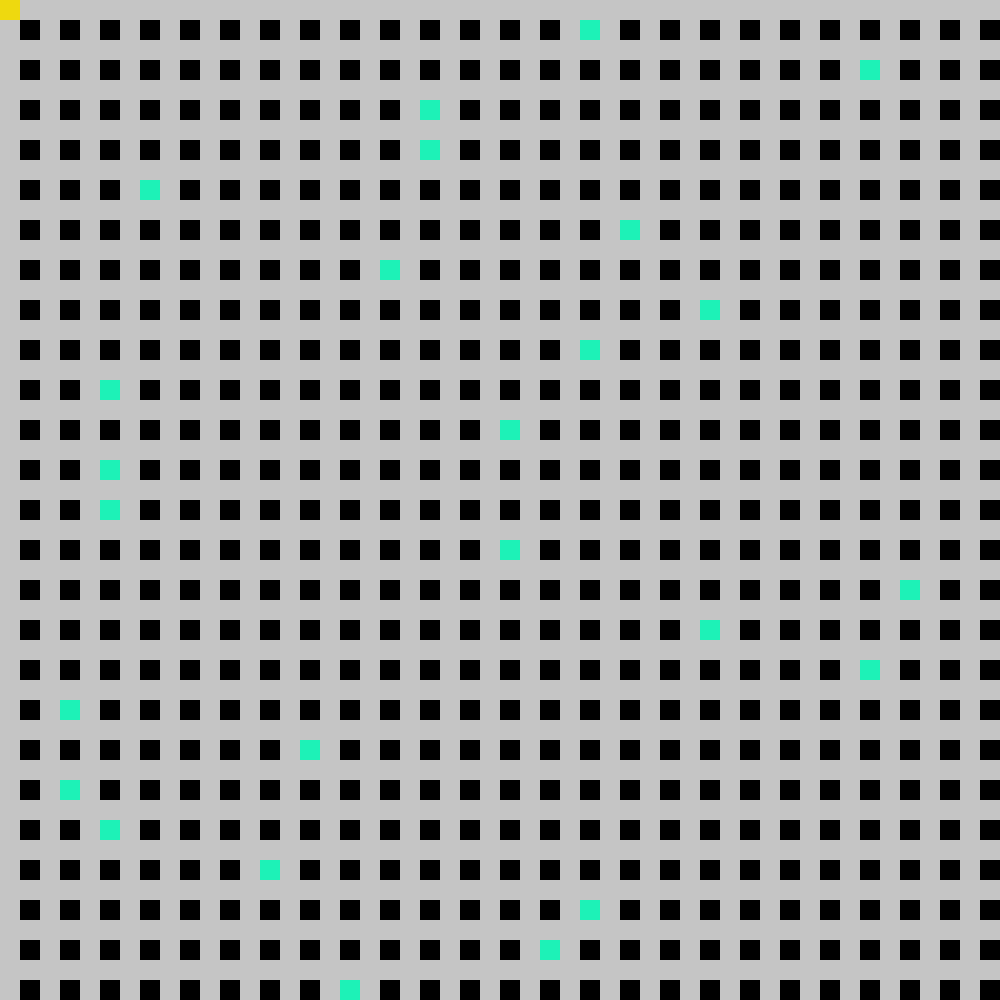

The table this chart was drawn from, first rows:
8, 0, 0, 0, 0, 0, 0, 0, 0, 0, 0, 0, 0, 0, 0, 0, 0, 0, 0, 0, 0, 0, 0, 0
0, 9, 0, 9, 0, 9, 0, 9, 0, 9, 0, 9, 0, 9, 0, 9, 0, 9, 0, 9, 0, 9, 0, 9
0, 0, 0, 0, 0, 0, 0, 0, 0, 0, 0, 0, 0, 0, 0, 0, 0, 0, 0, 0, 0, 0, 0, 0
0, 9, 0, 9, 0, 9, 0, 9, 0, 9, 0, 9, 0, 9, 0, 9, 0, 9, 0, 9, 0, 9, 0, 9
0, 0, 0, 0, 0, 0, 0, 0, 0, 0, 0, 0, 0, 0, 0, 0, 0, 0, 0, 0, 0, 0, 0, 0
0, 9, 0, 9, 0, 9, 0, 9, 0, 9, 0, 9, 0, 9, 0, 9, 0, 9, 0, 9, 0, 5, 0, 9
0, 0, 0, 0, 0, 0, 0, 0, 0, 0, 0, 0, 0, 0, 0, 0, 0, 0, 0, 0, 0, 0, 0, 0
0, 9, 0, 9, 0, 9, 0, 9, 0, 9, 0, 9, 0, 9, 0, 9, 0, 9, 0, 9, 0, 5, 0, 9
0, 0, 0, 0, 0, 0, 0, 0, 0, 0, 0, 0, 0, 0, 0, 0, 0, 0, 0, 0, 0, 0, 0, 0
0, 9, 0, 9, 0, 9, 0, 5, 0, 9, 0, 9, 0, 9, 0, 9, 0, 9, 0, 9, 0, 9, 0, 9
0, 0, 0, 0, 0, 0, 0, 0, 0, 0, 0, 0, 0, 0, 0, 0, 0, 0, 0, 0, 0, 0, 0, 0
0, 9, 0, 9, 0, 9, 0, 9, 0, 9, 0, 9, 0, 9, 0, 9, 0, 9, 0, 9, 0, 9, 0, 9
0, 0, 0, 0, 0, 0, 0, 0, 0, 0, 0, 0, 0, 0, 0, 0, 0, 0, 0, 0, 0, 0, 0, 0
0, 9, 0, 9, 0, 9, 0, 9, 0, 9, 0, 9, 0, 9, 0, 9, 0, 9, 0, 5, 0, 9, 0, 9
0, 0, 0, 0, 0, 0, 0, 0, 0, 0, 0, 0, 0, 0, 0, 0, 0, 0, 0, 0, 0, 0, 0, 0
0, 9, 0, 9, 0, 9, 0, 9, 0, 9, 0, 9, 0, 9, 0, 9, 0, 9, 0, 9, 0, 9, 0, 9
0, 0, 0, 0, 0, 0, 0, 0, 0, 0, 0, 0, 0, 0, 0, 0, 0, 0, 0, 0, 0, 0, 0, 0
0, 9, 0, 9, 0, 9, 0, 9, 0, 9, 0, 9, 0, 9, 0, 9, 0, 9, 0, 9, 0, 9, 0, 9
0, 0, 0, 0, 0, 0, 0, 0, 0, 0, 0, 0, 0, 0, 0, 0, 0, 0, 0, 0, 0, 0, 0, 0
0, 9, 0, 9, 0, 5, 0, 9, 0, 9, 0, 9, 0, 9, 0, 9, 0, 9, 0, 9, 0, 9, 0, 9
0, 0, 0, 0, 0, 0, 0, 0, 0, 0, 0, 0, 0, 0, 0, 0, 0, 0, 0, 0, 0, 0, 0, 0
0, 9, 0, 9, 0, 9, 0, 9, 0, 9, 0, 9, 0, 9, 0, 9, 0, 9, 0, 9, 0, 9, 0, 9
0, 0, 0, 0, 0, 0, 0, 0, 0, 0, 0, 0, 0, 0, 0, 0, 0, 0, 0, 0, 0, 0, 0, 0
0, 9, 0, 9, 0, 5, 0, 9, 0, 9, 0, 9, 0, 9, 0, 9, 0, 9, 0, 9, 0, 9, 0, 9
0, 0, 0, 0, 0, 0, 0, 0, 0, 0, 0, 0, 0, 0, 0, 0, 0, 0, 0, 0, 0, 0, 0, 0
0, 9, 0, 9, 0, 5, 0, 9, 0, 9, 0, 9, 0, 9, 0, 9, 0, 9, 0, 9, 0, 9, 0, 9
0, 0, 0, 0, 0, 0, 0, 0, 0, 0, 0, 0, 0, 0, 0, 0, 0, 0, 0, 0, 0, 0, 0, 0
0, 9, 0, 9, 0, 9, 0, 9, 0, 9, 0, 9, 0, 9, 0, 9, 0, 9, 0, 9, 0, 9, 0, 9
0, 0, 0, 0, 0, 0, 0, 0, 0, 0, 0, 0, 0, 0, 0, 0, 0, 0, 0, 0, 0, 0, 0, 0
0, 9, 0, 9, 0, 9, 0, 9, 0, 9, 0, 9, 0, 9, 0, 9, 0, 9, 0, 9, 0, 9, 0, 9
0, 0, 0, 0, 0, 0, 0, 0, 0, 0, 0, 0, 0, 0, 0, 0, 0, 0, 0, 0, 0, 0, 0, 0
0, 9, 0, 9, 0, 9, 0, 9, 0, 9, 0, 9, 0, 9, 0, 9, 0, 9, 0, 9, 0, 9, 0, 9
0, 0, 0, 0, 0, 0, 0, 0, 0, 0, 0, 0, 0, 0, 0, 0, 0, 0, 0, 0, 0, 0, 0, 0
0, 9, 0, 9, 0, 9, 0, 9, 0, 9, 0, 9, 0, 9, 0, 9, 0, 9, 0, 9, 0, 9, 0, 9
0, 0, 0, 0, 0, 0, 0, 0, 0, 0, 0, 0, 0, 0, 0, 0, 0, 0, 0, 0, 0, 0, 0, 0
0, 9, 0, 5, 0, 9, 0, 9, 0, 9, 0, 9, 0, 9, 0, 9, 0, 9, 0, 9, 0, 9, 0, 9
0, 0, 0, 0, 0, 0, 0, 0, 0, 0, 0, 0, 0, 0, 0, 0, 0, 0, 0, 0, 0, 0, 0, 0
0, 9, 0, 9, 0, 9, 0, 9, 0, 9, 0, 9, 0, 9, 0, 5, 0, 9, 0, 9, 0, 9, 0, 9
0, 0, 0, 0, 0, 0, 0, 0, 0, 0, 0, 0, 0, 0, 0, 0, 0, 0, 0, 0, 0, 0, 0, 0
0, 9, 0, 5, 0, 9, 0, 9, 0, 9, 0, 9, 0, 9, 0, 9, 0, 9, 0, 9, 0, 9, 0, 9
0, 0, 0, 0, 0, 0, 0, 0, 0, 0, 0, 0, 0, 0, 0, 0, 0, 0, 0, 0, 0, 0, 0, 0
0, 9, 0, 9, 0, 5, 0, 9, 0, 9, 0, 9, 0, 9, 0, 9, 0, 9, 0, 9, 0, 9, 0, 9
0, 0, 0, 0, 0, 0, 0, 0, 0, 0, 0, 0, 0, 0, 0, 0, 0, 0, 0, 0, 0, 0, 0, 0
0, 9, 0, 9, 0, 9, 0, 9, 0, 9, 0, 9, 0, 5, 0, 9, 0, 9, 0, 9, 0, 9, 0, 9
0, 0, 0, 0, 0, 0, 0, 0, 0, 0, 0, 0, 0, 0, 0, 0, 0, 0, 0, 0, 0, 0, 0, 0
0, 9, 0, 9, 0, 9, 0, 9, 0, 9, 0, 9, 0, 9, 0, 9, 0, 9, 0, 9, 0, 9, 0, 9
0, 0, 0, 0, 0, 0, 0, 0, 0, 0, 0, 0, 0, 0, 0, 0, 0, 0, 0, 0, 0, 0, 0, 0
0, 9, 0, 9, 0, 9, 0, 9, 0, 9, 0, 9, 0, 9, 0, 9, 0, 9, 0, 9, 0, 9, 0, 9
0, 0, 0, 0, 0, 0, 0, 0, 0, 0, 0, 0, 0, 0, 0, 0, 0, 0, 0, 0, 0, 0, 0, 0
0, 9, 0, 9, 0, 9, 0, 9, 0, 9, 0, 9, 0, 9, 0, 9, 0, 5, 0, 9, 0, 9, 0, 9
